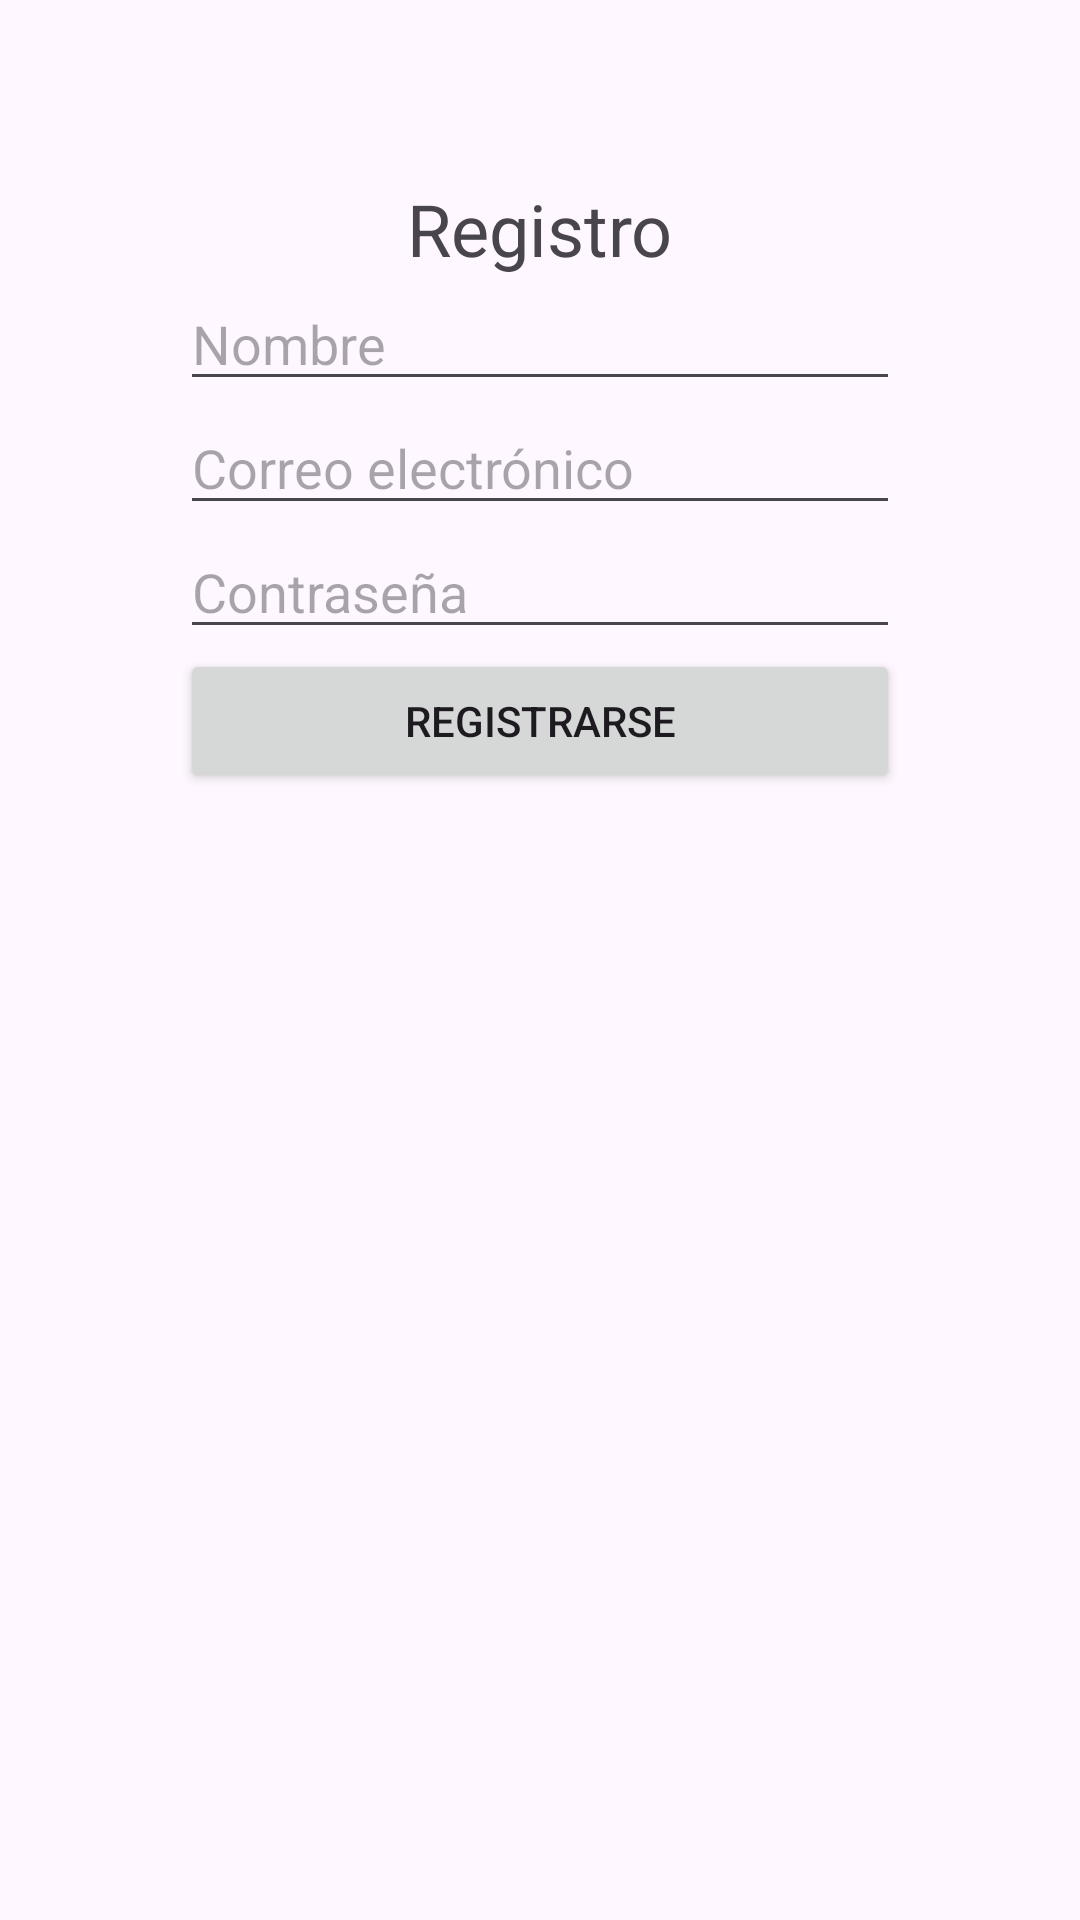

Write the Android layout XML for this screen, with the resource values it uses.
<!-- AndroidManifest.xml: application theme Theme.DeliveryCliente -->
<!-- res/layout/fragment_register.xml -->
<?xml version="1.0" encoding="utf-8"?>
<androidx.constraintlayout.widget.ConstraintLayout
    xmlns:android="http://schemas.android.com/apk/res/android"
    xmlns:app="http://schemas.android.com/apk/res-auto"
    android:layout_width="match_parent"
    android:layout_height="match_parent"
    android:padding="60dp">

    <TextView
        android:id="@+id/titleText"
        android:layout_width="wrap_content"
        android:layout_height="wrap_content"
        android:text="Registro"
        android:textSize="24sp"
        android:layout_marginBottom="24dp"
        app:layout_constraintTop_toTopOf="parent"
        app:layout_constraintStart_toStartOf="parent"
        app:layout_constraintEnd_toEndOf="parent" />

    <EditText
        android:id="@+id/nameField"
        android:layout_width="0dp"
        android:layout_height="wrap_content"
        android:hint="Nombre"
        app:layout_constraintTop_toBottomOf="@id/titleText"
        app:layout_constraintStart_toStartOf="parent"
        app:layout_constraintEnd_toEndOf="parent"
        android:layout_marginBottom="16dp" />

    <EditText
        android:id="@+id/emailField"
        android:layout_width="0dp"
        android:layout_height="wrap_content"
        android:hint="Correo electrónico"
        android:inputType="textEmailAddress"
        app:layout_constraintTop_toBottomOf="@id/nameField"
        app:layout_constraintStart_toStartOf="parent"
        app:layout_constraintEnd_toEndOf="parent"
        android:layout_marginBottom="16dp" />

    <EditText
        android:id="@+id/passwordField"
        android:layout_width="0dp"
        android:layout_height="wrap_content"
        android:hint="Contraseña"
        android:inputType="textPassword"
        app:layout_constraintTop_toBottomOf="@id/emailField"
        app:layout_constraintStart_toStartOf="parent"
        app:layout_constraintEnd_toEndOf="parent"
        android:layout_marginBottom="16dp" />

    <Button
        android:id="@+id/registerButton"
        android:layout_width="0dp"
        android:layout_height="wrap_content"
        android:text="Registrarse"
        app:layout_constraintTop_toBottomOf="@id/passwordField"
        app:layout_constraintStart_toStartOf="parent"
        app:layout_constraintEnd_toEndOf="parent" />
</androidx.constraintlayout.widget.ConstraintLayout>
<!-- resources referenced by this layout -->
<resources>
  <style name="Theme.DeliveryCliente" parent="Base.Theme.DeliveryCliente" />
  <style name="Base.Theme.DeliveryCliente" parent="Theme.Material3.DayNight.NoActionBar">
          
          
      </style>
</resources>
